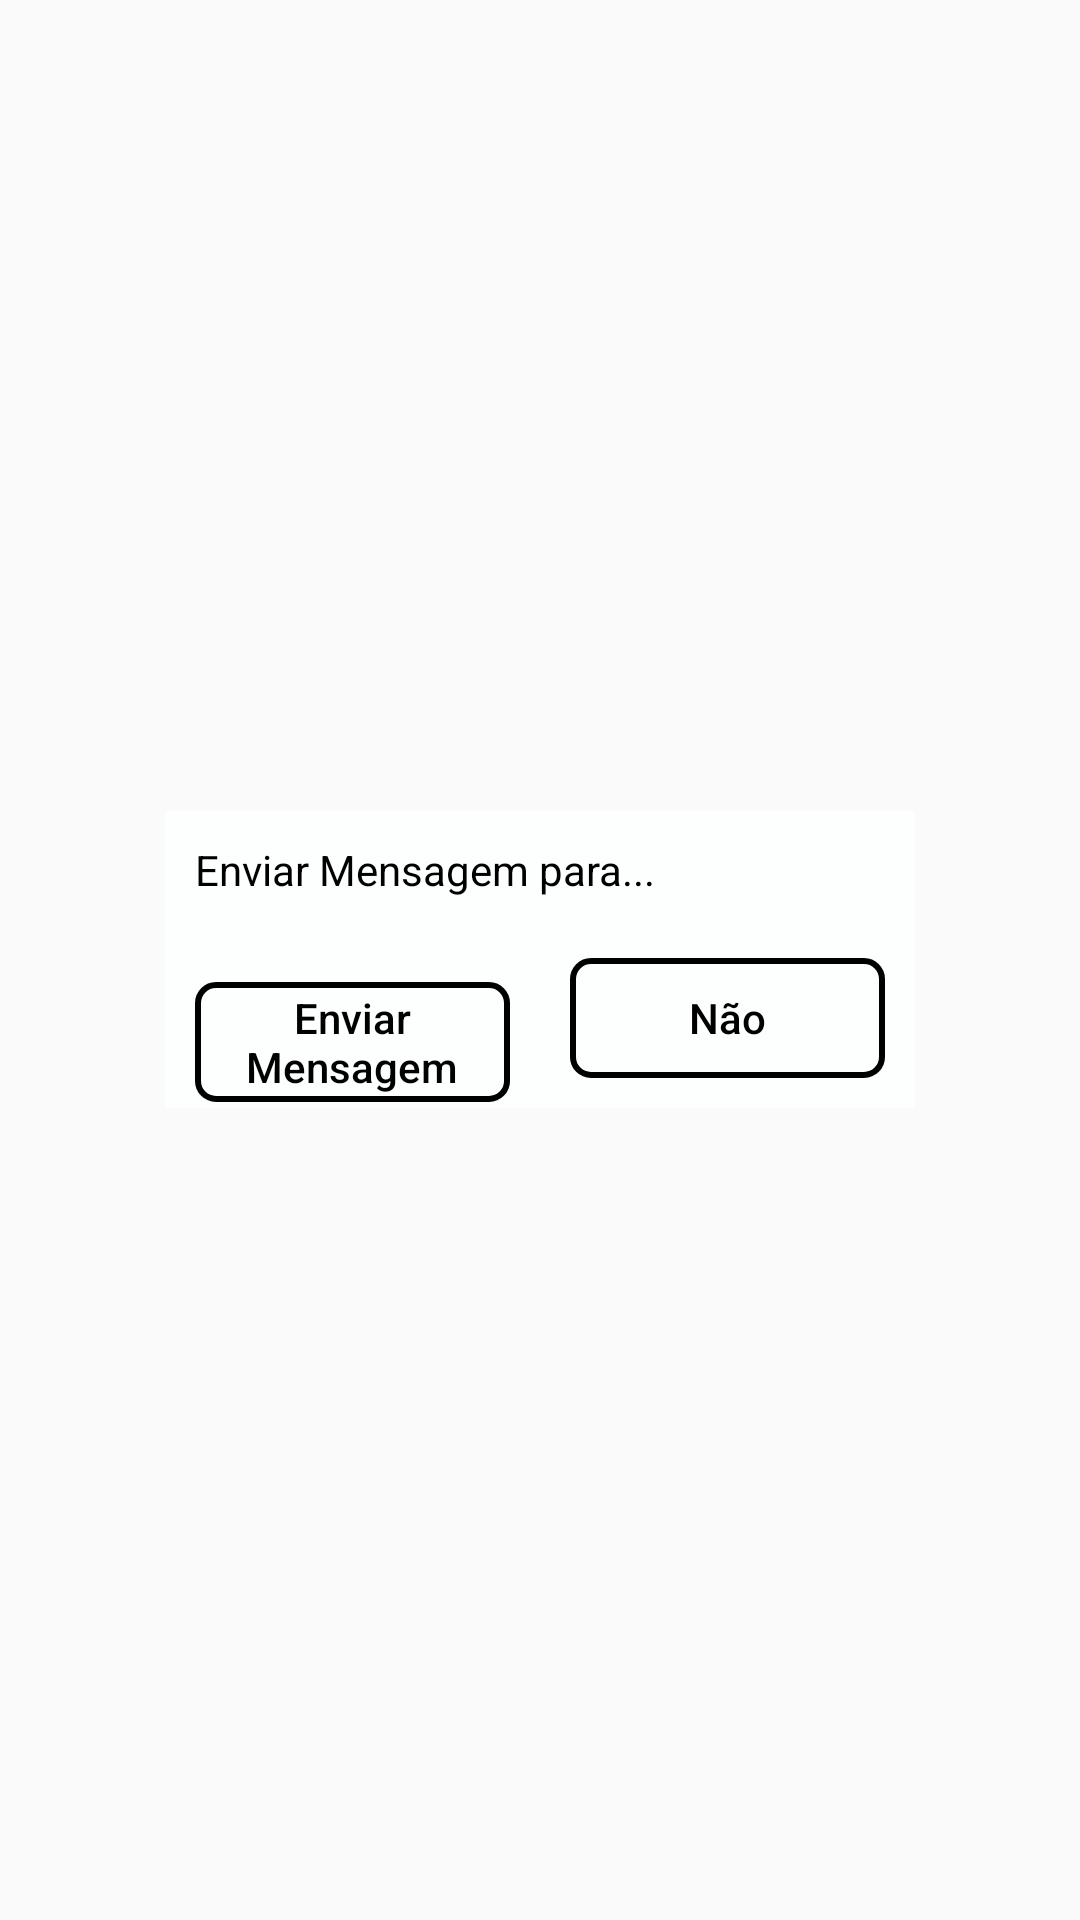

Here is an Android app screen rendered from its layout file. Give the layout XML and the strings, colors and styles it references.
<!-- AndroidManifest.xml: application theme AppTheme -->
<!-- res/layout/dialog_nova_mensagem.xml -->
<?xml version="1.0" encoding="utf-8"?>
<FrameLayout xmlns:android="http://schemas.android.com/apk/res/android"
    xmlns:tools="http://schemas.android.com/tools"
    android:layout_width="match_parent"
    android:layout_height="match_parent"
    android:layout_margin="10dp"
    android:background="@drawable/bordas_brancas"
    tools:context=".VIEW.DIALOG.NovaMensagem">

    <LinearLayout
        android:layout_width="250dp"
        android:layout_height="wrap_content"
        android:layout_gravity="center"
        android:background="@color/branco"
        android:orientation="vertical">

        <TextView
            android:id="@+id/txtTitulo_NM"
            android:layout_width="match_parent"
            android:layout_height="wrap_content"
            android:layout_margin="10dp"
            android:text="Enviar Mensagem para..."
            android:textColor="@color/colorPrimaryDark" />

        <LinearLayout
            android:layout_width="match_parent"
            android:layout_height="match_parent"
            android:orientation="horizontal">

            <Button
                android:id="@+id/btnOk"
                android:layout_width="30dp"
                android:layout_height="40dp"
                android:layout_margin="10dp"
                android:layout_weight="0.4"
                android:background="@drawable/bordas_fundo"
                android:text="Enviar Mensagem"
                android:textAllCaps="false"
                android:textColor="@color/colorPrimaryDark" />

            <Button
                android:id="@+id/btnCancelar"
                android:layout_width="30dp"
                android:layout_height="40dp"
                android:layout_margin="10dp"
                android:layout_weight="0.4"
                android:background="@drawable/bordas_fundo"
                android:text="Não"
                android:textAllCaps="false"
                android:textColor="@color/colorPrimaryDark" />
        </LinearLayout>
    </LinearLayout>
</FrameLayout>
<!-- resources referenced by this layout -->
<resources>
  <color name="branco">#FDFEFE</color>
  <color name="colorPrimaryDark">#000000</color>
  <!-- drawable bordas_fundo (drawable-xxhdpi) -->
  <?xml version="1.0" encoding="utf-8"?>
  <shape xmlns:android="http://schemas.android.com/apk/res/android">
      <solid android:color="@null" />
      <stroke android:width="2dp" android:color="@color/colorPrimaryDark" />
      <corners android:radius="6dp" />
  </shape>
  <style name="AppTheme" parent="Theme.AppCompat.Light.NoActionBar">
          
          <item name="colorPrimary">@color/colorPrimary</item>
          <item name="colorPrimaryDark">@color/colorPrimaryDark</item>
          <item name="colorAccent">@color/branco</item>
          <item name="android:textColorPrimary">@color/colorPrimary</item>
      </style>
  <color name="colorPrimary">#FDFEFE</color>
</resources>
